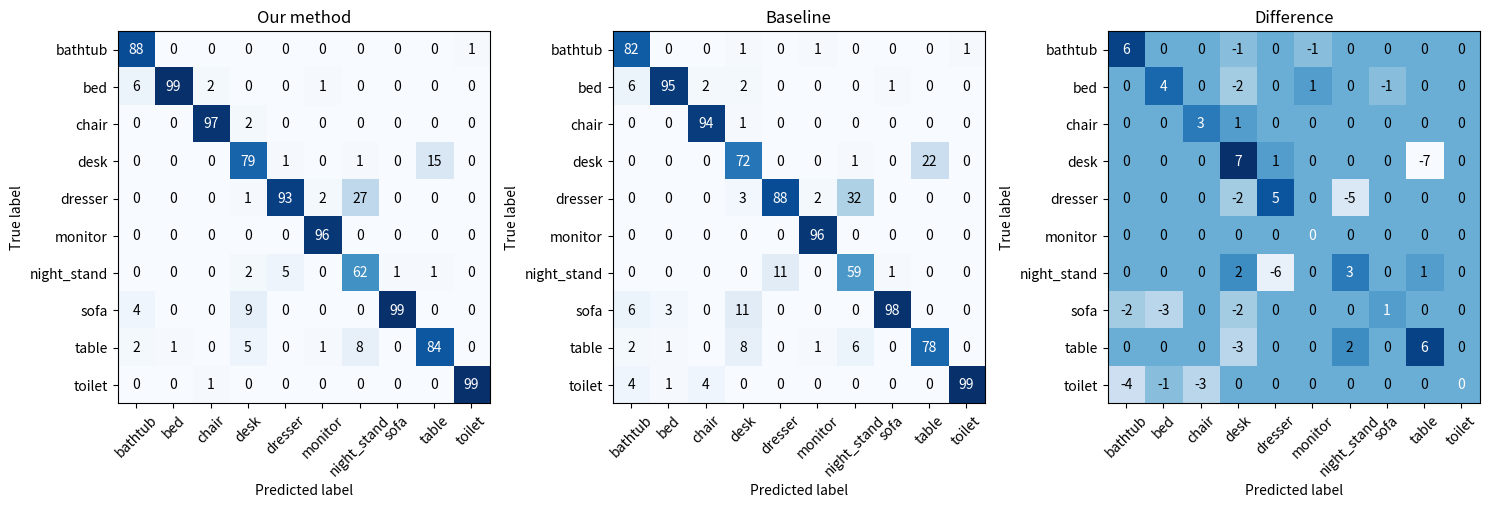

Write Python code to recreate this figure. (Note: this script raises an exception after producing the figure.)
"""
We plot two confusion matrices, and the difference between them.
"""

import os
from pathlib import Path

import matplotlib.pyplot as plt
import numpy as np


def main():
    # Looks like we forgot about class imbalance, so we need to normalize the confusion matrices
    ratios = [50, 100, 100, 86, 86, 100, 86, 100, 100, 100]

    # class names
    class_names = ['bathtub', 'bed', 'chair', 'desk', 'dresser', 'monitor', 'night_stand', 'sofa', 'table', 'toilet']

    # Our method
    matrix1 = [[44., 3., 0., 0., 0., 0., 0., 2., 1., 0.],
               [0., 99., 0., 0., 0., 0., 0., 0., 1., 0.],
               [0., 2., 97., 0., 0., 0., 0., 0., 0., 1.],
               [0., 0., 2., 68., 1., 0., 2., 8., 5., 0.],
               [0., 0., 0., 1., 80., 0., 5., 0., 0., 0.],
               [0., 1., 0., 0., 2., 96., 0., 0., 1., 0.],
               [0., 0., 0., 1., 24., 0., 54., 0., 7., 0.],
               [0., 0., 0., 0., 0., 0., 1., 99., 0., 0.],
               [0., 0., 0., 15., 0., 0., 1., 0., 84., 0.],
               [1., 0., 0., 0., 0., 0., 0., 0., 0., 99.]]

    # Baseline
    matrix2 = [[41., 3., 0., 0., 0., 0., 0., 3., 1., 2.],
               [0., 95., 0., 0., 0., 0., 0., 3., 1., 1.],
               [0., 2., 94., 0., 0., 0., 0., 0., 0., 4.],
               [1., 2., 1., 62., 3., 0., 0., 10., 7., 0.],
               [0., 0., 0., 0., 76., 0., 10., 0., 0., 0.],
               [1., 0., 0., 0., 2., 96., 0., 0., 1., 0.],
               [0., 0., 0., 1., 28., 0., 51., 0., 6., 0.],
               [0., 1., 0., 0., 0., 0., 1., 98., 0., 0.],
               [0., 0., 0., 22., 0., 0., 0., 0., 78., 0.],
               [1., 0., 0., 0., 0., 0., 0., 0., 0., 99.]]

    matrix1 = np.array(matrix1)
    matrix2 = np.array(matrix2)

    matrix1 = matrix1.T / ratios
    matrix2 = matrix2.T / ratios

    matrix1 *= 100
    matrix2 *= 100

    # convert to int
    matrix1 = matrix1.astype(int)
    matrix2 = matrix2.astype(int)

    # Wider print
    np.set_printoptions(linewidth=200)

    print(matrix1)
    print()
    print(matrix2)

    # Plot the matrices
    fig, (ax1, ax2, ax3) = plt.subplots(1, 3, figsize=(15, 5))
    im1 = ax1.imshow(matrix1, cmap='Blues')
    ax1.set_xticks(np.arange(len(class_names)))
    ax1.set_yticks(np.arange(len(class_names)))
    ax1.set_xticklabels(class_names)
    ax1.set_yticklabels(class_names)
    # Angle the x axis labels
    for tick in ax1.get_xticklabels():
        tick.set_rotation(45)

    ax1.set_title('Our method')
    ax1.set_xlabel('Predicted label')
    ax1.set_ylabel('True label')
    for i in range(len(class_names)):
        for j in range(len(class_names)):
            text = ax1.text(j, i, f'{matrix1[i, j]}',
                            ha="center", va="center", color="w" if matrix2[i, j] > 50 else "k")

    im2 = ax2.imshow(matrix2, cmap='Blues')
    ax2.set_xticks(np.arange(len(class_names)))
    ax2.set_yticks(np.arange(len(class_names)))
    ax2.set_xticklabels(class_names)
    ax2.set_yticklabels(class_names)
    # Angle the x axis labels
    for tick in ax2.get_xticklabels():
        tick.set_rotation(45)
    ax2.set_title('Baseline')
    ax2.set_xlabel('Predicted label')
    ax2.set_ylabel('True label')
    for i in range(len(class_names)):
        for j in range(len(class_names)):
            text = ax2.text(j, i, f'{matrix2[i, j]}',
                            ha="center", va="center", color="w" if matrix2[i, j] > 50 else "k")

    im3 = ax3.imshow(matrix1 - matrix2, cmap='Blues')
    ax3.set_xticks(np.arange(len(class_names)))
    ax3.set_yticks(np.arange(len(class_names)))
    ax3.set_xticklabels(class_names)
    ax3.set_yticklabels(class_names)
    # Angle the x axis labels
    for tick in ax3.get_xticklabels():
        tick.set_rotation(45)
    ax3.set_title('Difference')
    ax3.set_xlabel('Predicted label')
    ax3.set_ylabel('True label')
    for i in range(len(class_names)):
        for j in range(len(class_names)):
            text = ax3.text(j, i, f'{matrix1[i, j] - matrix2[i, j]}',
                            ha="center", va="center", color="w" if matrix2[i, j] > 50 else "k")

    fig.tight_layout()
    # save
    os.makedirs(Path(__file__).parent.parent / 'assets', exist_ok=True)
    plt.savefig(Path(__file__).parent.parent / 'assets' / 'confusion_matrices.pdf')
    plt.show()


if __name__ == "__main__":
    main()
